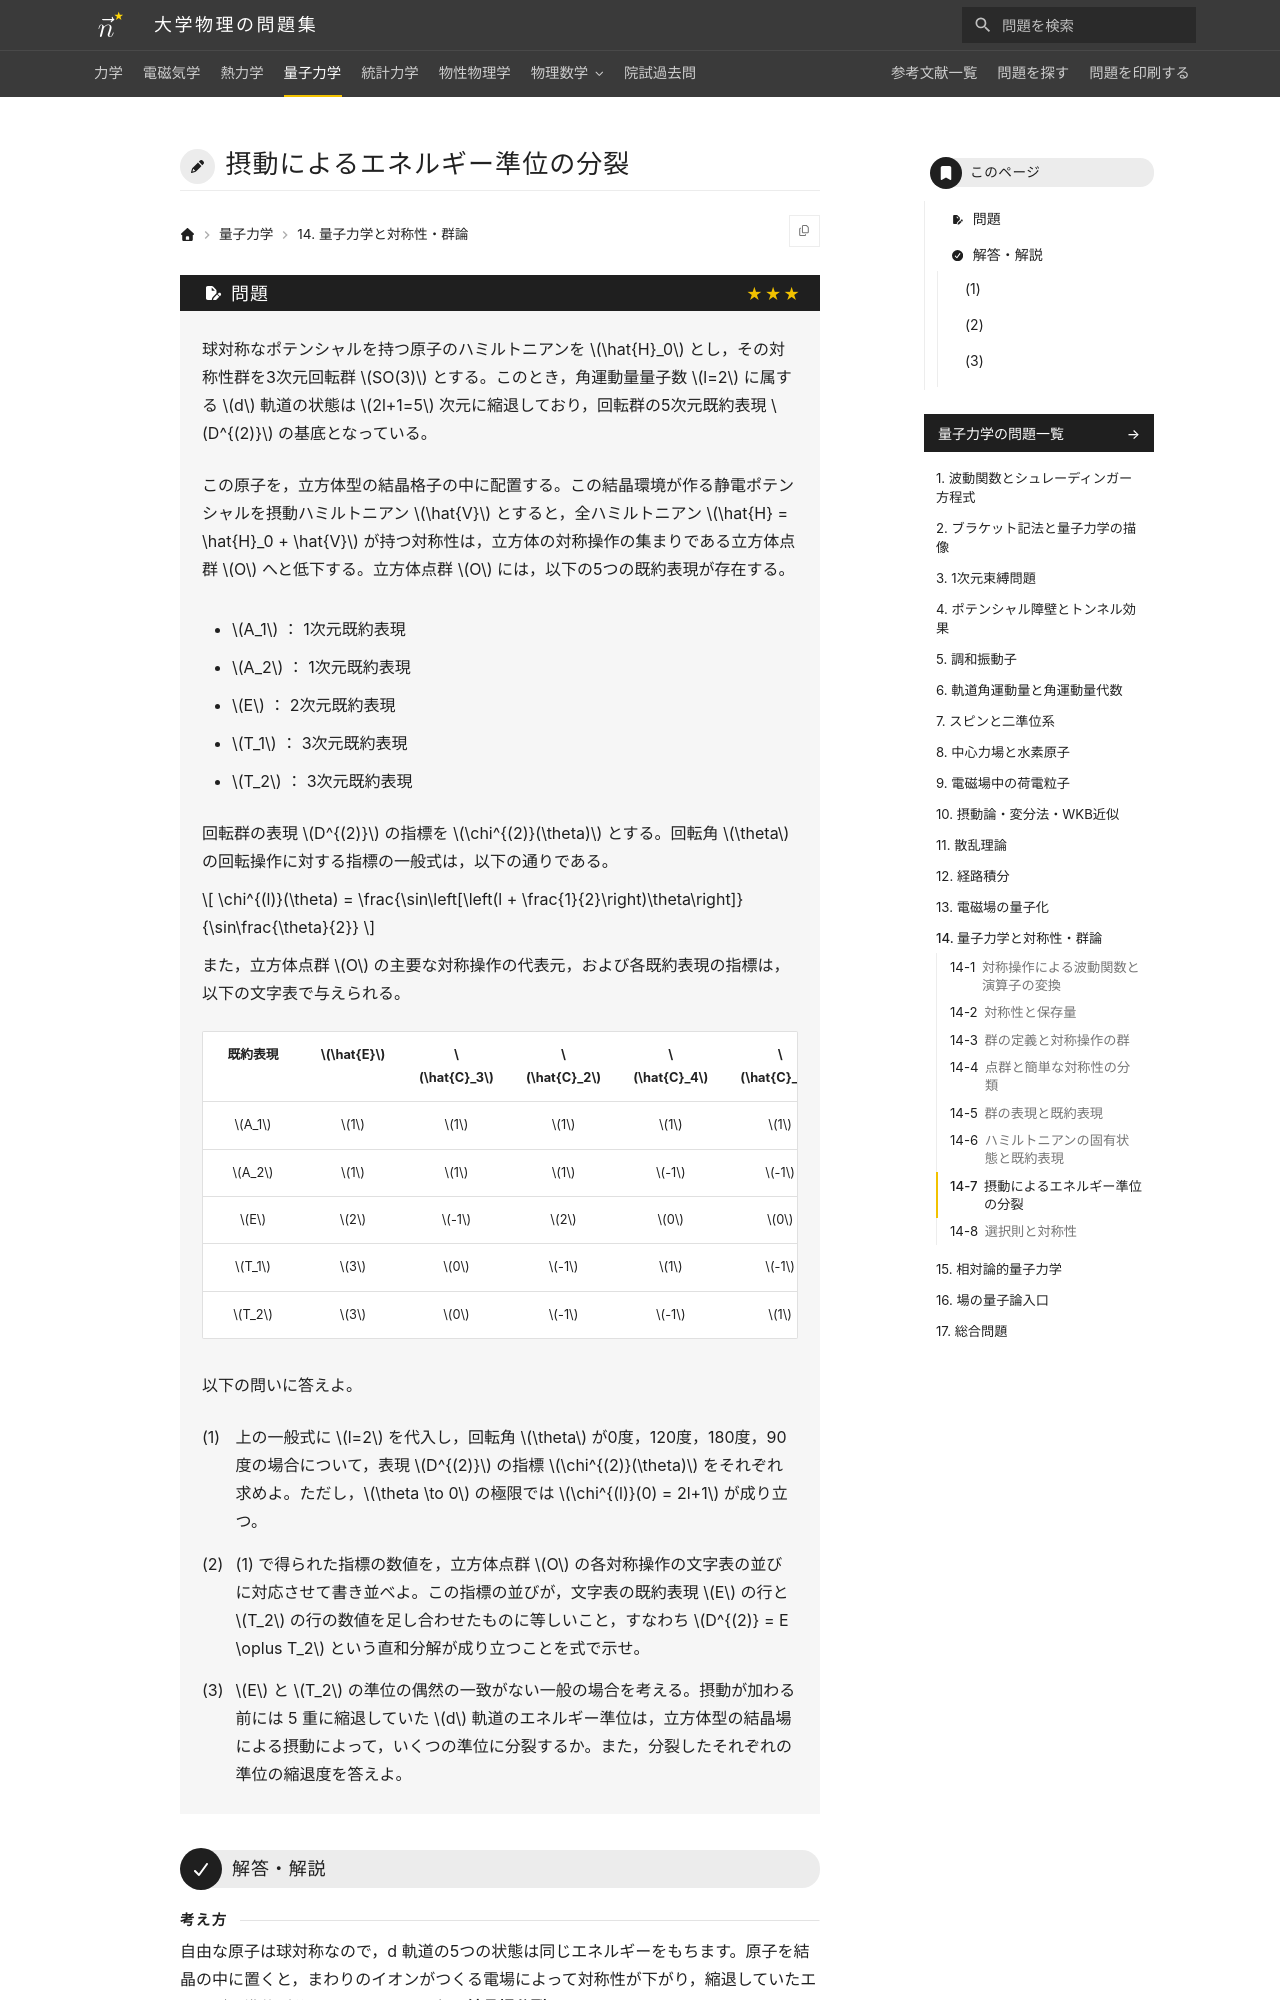

repository: Nanana-2/physics-site · page: 04quantum_mechanics/14/14_070/index.html · generator: mkdocs

---
tags:
  - 発展
---

# 摂動によるエネルギー準位の分裂

## 問題
球対称なポテンシャルを持つ原子のハミルトニアンを $\hat{H}_0$ とし，その対称性群を3次元回転群 $SO(3)$ とする。このとき，角運動量量子数 $l=2$ に属する $d$ 軌道の状態は $2l+1=5$ 次元に縮退しており，回転群の5次元既約表現 $D^{(2)}$ の基底となっている。

この原子を，立方体型の結晶格子の中に配置する。この結晶環境が作る静電ポテンシャルを摂動ハミルトニアン $\hat{V}$ とすると，全ハミルトニアン $\hat{H} = \hat{H}_0 + \hat{V}$ が持つ対称性は，立方体の対称操作の集まりである立方体点群 $O$ へと低下する。立方体点群 $O$ には，以下の5つの既約表現が存在する。

* $A_1$ ： 1次元既約表現

* $A_2$ ： 1次元既約表現

* $E$ ： 2次元既約表現

* $T_1$ ： 3次元既約表現

* $T_2$ ： 3次元既約表現

回転群の表現 $D^{(2)}$ の指標を $\chi^{(2)}(\theta)$ とする。回転角 $\theta$ の回転操作に対する指標の一般式は，以下の通りである。

$$
\chi^{(l)}(\theta) = \frac{\sin\left[\left(l + \frac{1}{2}\right)\theta\right]}{\sin\frac{\theta}{2}}
$$

また，立方体点群 $O$ の主要な対称操作の代表元，および各既約表現の指標は，以下の文字表で与えられる。

| 既約表現 | $\hat{E}$ | $\hat{C}_3$ | $\hat{C}_2$ | $\hat{C}_4$ | $\hat{C}_2'$ |
| :---: | :---: | :---: | :---: | :---: | :---: |
| $A_1$ | $1$ | $1$ | $1$ | $1$ | $1$ |
| $A_2$ | $1$ | $1$ | $1$ | $-1$ | $-1$ |
| $E$ | $2$ | $-1$ | $2$ | $0$ | $0$ |
| $T_1$ | $3$ | $0$ | $-1$ | $1$ | $-1$ |
| $T_2$ | $3$ | $0$ | $-1$ | $-1$ | $1$ |

以下の問いに答えよ。

(1) 上の一般式に $l=2$ を代入し，回転角 $\theta$ が0度，120度，180度，90度の場合について，表現 $D^{(2)}$ の指標 $\chi^{(2)}(\theta)$ をそれぞれ求めよ。ただし，$\theta \to 0$ の極限では $\chi^{(l)}(0) = 2l+1$ が成り立つ。

(2) (1) で得られた指標の数値を，立方体点群 $O$ の各対称操作の文字表の並びに対応させて書き並べよ。この指標の並びが，文字表の既約表現 $E$ の行と $T_2$ の行の数値を足し合わせたものに等しいこと，すなわち $D^{(2)} = E \oplus T_2$ という直和分解が成り立つことを式で示せ。
